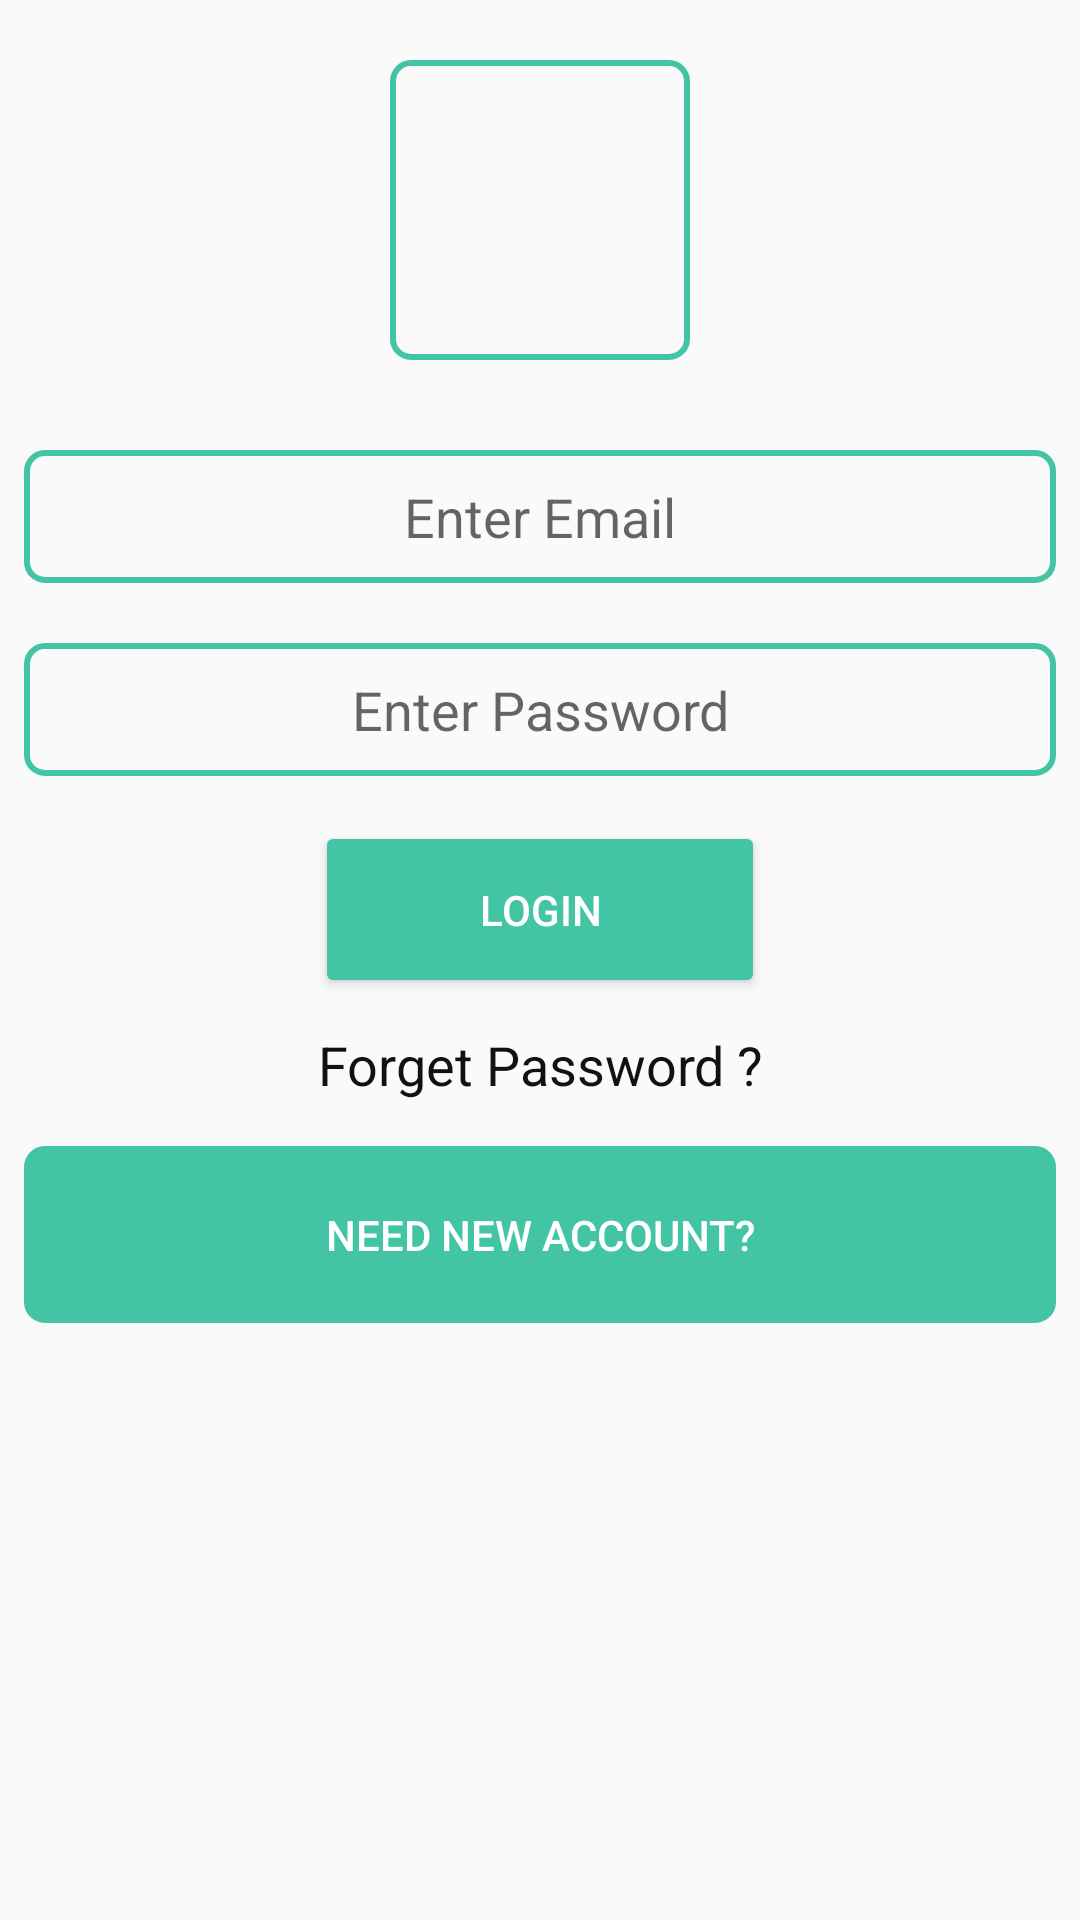

Here is an Android app screen rendered from its layout file. Give the layout XML and the strings, colors and styles it references.
<!-- AndroidManifest.xml: application theme AppTheme -->
<!-- res/layout/activity_login.xml -->
<?xml version="1.0" encoding="utf-8"?>
<ScrollView xmlns:android="http://schemas.android.com/apk/res/android"
    xmlns:app="http://schemas.android.com/apk/res-auto"
    xmlns:tools="http://schemas.android.com/tools"
    android:layout_width="match_parent"
    android:layout_height="match_parent"
    tools:context=".authenticate.LoginActivity">

    <LinearLayout
        android:layout_width="match_parent"
        android:layout_height="match_parent"
        android:orientation="vertical">
        <ProgressBar
            android:id="@+id/progress_bar"
            style="?android:attr/progressBarStyleHorizontal"
            android:layout_width="match_parent"
            android:layout_height="wrap_content"
            android:layout_marginTop="10dp"
            android:indeterminate="true"
            android:visibility="gone"
            app:layout_constraintEnd_toEndOf="parent"
            app:layout_constraintStart_toStartOf="parent"
            app:layout_constraintTop_toTopOf="parent" />
        <ImageView
            android:layout_width="100dp"
            android:layout_height="100dp"
            android:layout_gravity="center"
            android:layout_marginTop="20dp"
            android:background="@drawable/border"
            android:src="@mipmap/ic_logo" />

        <EditText
            android:id="@+id/et_email"
            android:layout_width="match_parent"
            android:layout_height="wrap_content"
            android:layout_marginEnd="8dp"
            android:layout_marginStart="8dp"
            android:layout_marginTop="30dp"
            android:background="@drawable/border"
            android:gravity="center"
            android:hint="Enter Email"
            android:inputType="textEmailAddress"
            android:padding="10dp" />

        <EditText
            android:id="@+id/et_password"
            android:layout_width="match_parent"
            android:layout_height="wrap_content"
            android:layout_marginEnd="8dp"
            android:layout_marginStart="8dp"
            android:layout_marginTop="20dp"
            android:background="@drawable/border"
            android:gravity="center"
            android:hint="Enter Password"
            android:inputType="textPassword"
            android:padding="10dp" />


        <Button
            android:id="@+id/btn_Login"
            android:layout_width="150dp"
            android:layout_height="wrap_content"
            android:layout_gravity="center"
            android:layout_marginTop="15dp"
            android:backgroundTint="@color/fui_bgPhone"
            android:padding="20dp"
            android:text="Login"
            android:textColor="#fff"
            android:textStyle="normal" />

        <TextView
            android:id="@+id/tv_forget"
            android:layout_width="match_parent"
            android:layout_height="wrap_content"
            android:layout_gravity="center"
            android:layout_marginTop="10dp"
            android:gravity="center"
            android:text="Forget Password ?"
            android:textAllCaps="false"
            android:textColor="#111"
            android:textSize="18dp" />

        <Button
            android:id="@+id/btn_Login_register"
            android:layout_width="match_parent"
            android:layout_height="wrap_content"
            android:layout_gravity="center"
            android:layout_marginEnd="8dp"
            android:layout_marginStart="8dp"
            android:layout_marginTop="15dp"
            android:background="@drawable/border"
            android:backgroundTint="@color/fui_bgPhone"
            android:padding="20dp"
            android:text="Need New Account?"
            android:textColor="#fff"
            android:textStyle="normal" />

    </LinearLayout>
</ScrollView>
<!-- resources referenced by this layout -->
<resources>
  <color name="fui_bgPhone">#43C5A5</color>
  <!-- drawable border (drawable) -->
  <?xml version="1.0" encoding="utf-8"?>
  <shape xmlns:android="http://schemas.android.com/apk/res/android">
  
      <stroke android:color="@color/fui_bgPhone" android:width="2dp"></stroke>
      <corners android:radius="6dp"></corners>
  
  </shape>
  <style name="AppTheme" parent="Theme.AppCompat.Light.DarkActionBar">
          
          <item name="colorPrimary">@color/colorPrimary</item>
          <item name="colorPrimaryDark">@color/colorPrimaryDark</item>
          <item name="colorAccent">@color/colorAccent</item>
          <item name="cardViewStyle">@style/CardView</item> //use this into your code
  
      </style>
  <color name="colorPrimary">#b5573f</color>
  <color name="colorPrimaryDark">#c52b04</color>
  <color name="colorAccent">#ff9340</color>
</resources>
